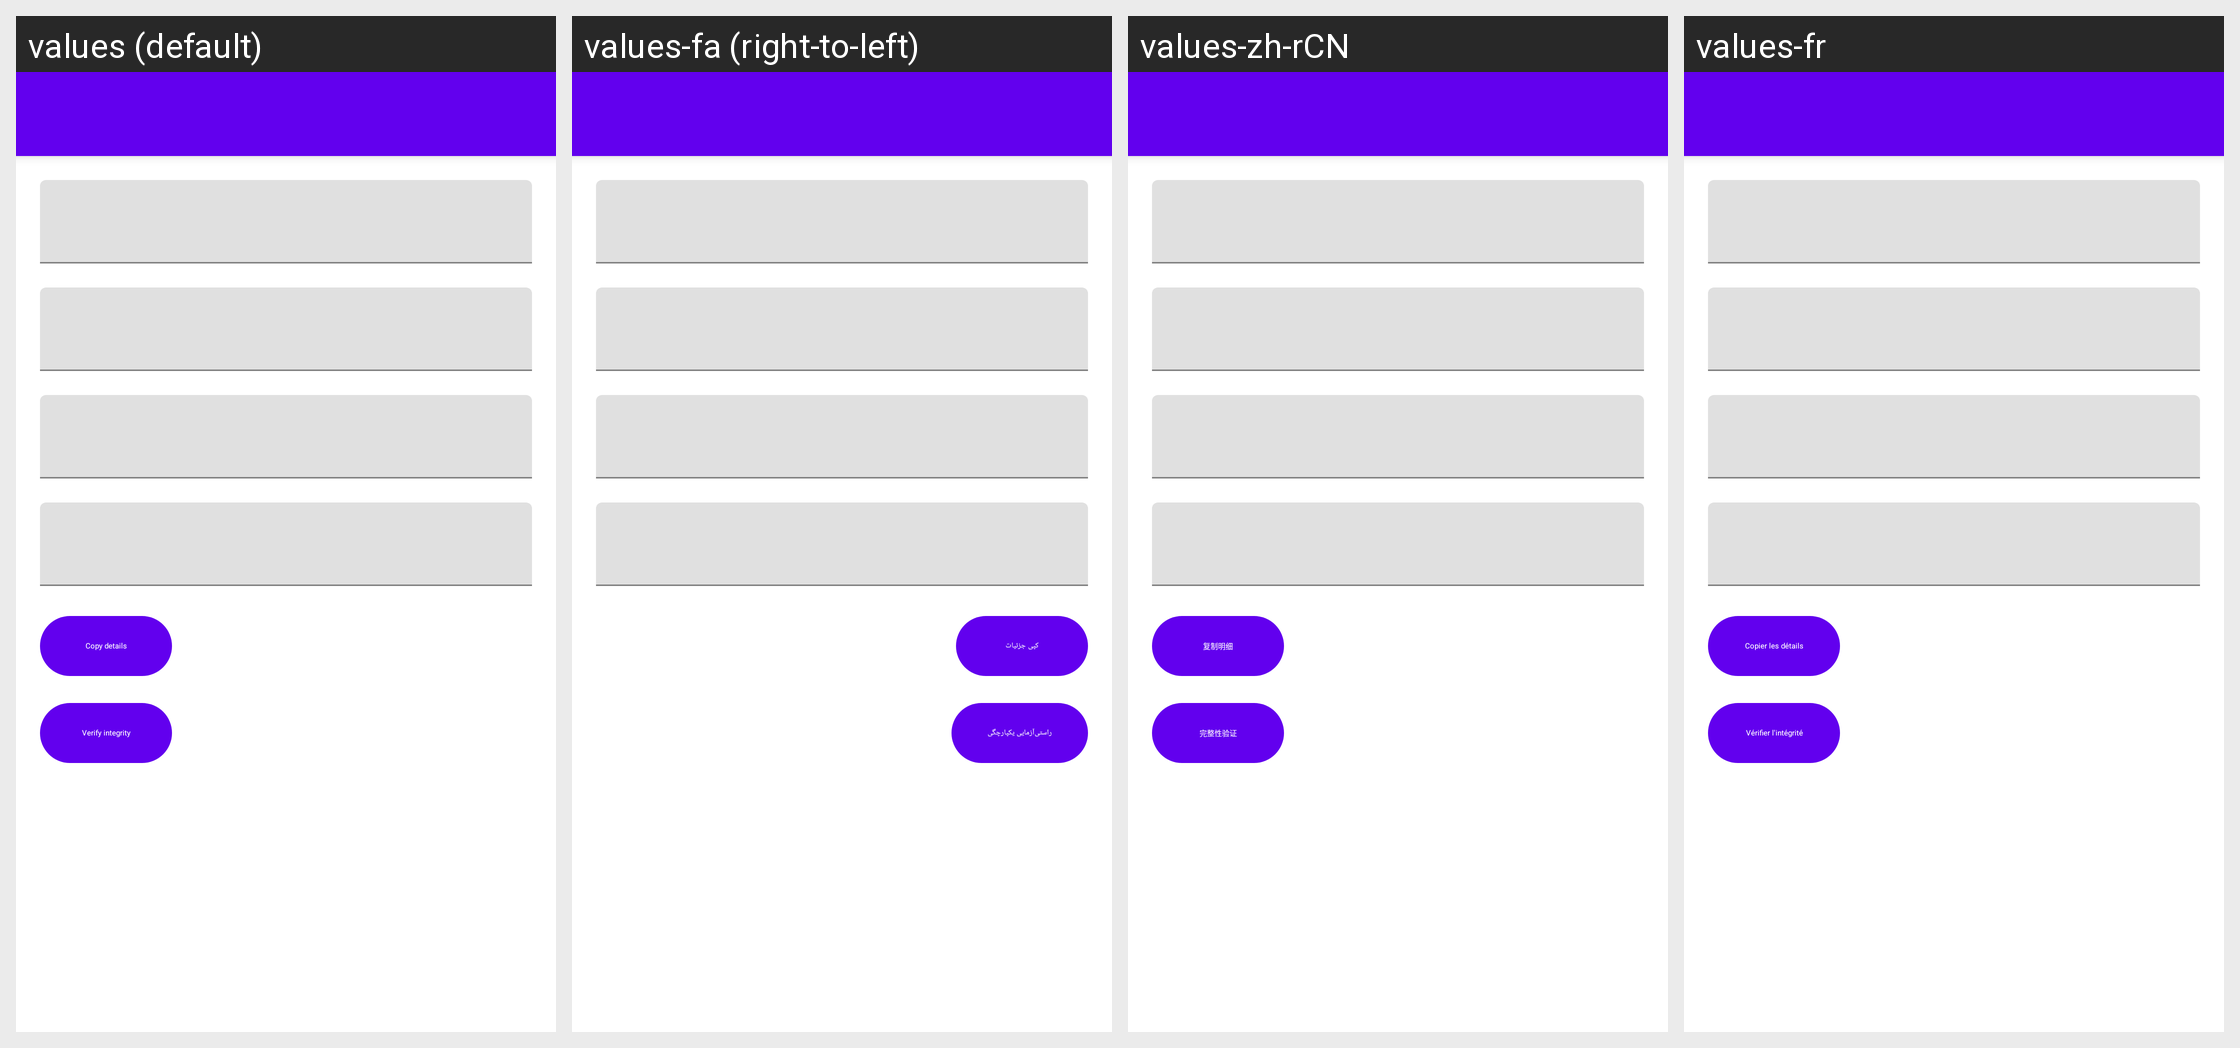

The Android screen above is rendered under several locales of the same app. Produce the string resources it draws, with the default and per-locale values.
Android screen res/layout/fragment_game_info.xml rendered under 4 locales, left to right: values (default), values-fa (right-to-left), values-zh-rCN, values-fr. Device: Nexus 5 (rendered at 1080×1920; each locale shown at half size, 540×960, under a caption strip naming it); theme Theme.MaterialComponents.DayNight.NoActionBar.
Other locales in the repository, not shown: values-ar, values-ckb, values-cs, values-de, values-es, values-he, values-hu, values-id, values-it, values-ja, values-ko, values-nb, values-pl, values-pt-rBR, values-pt-rPT, values-ru, values-uk, values-vi, values-zh-rTW.
Strings drawn on this screen, with the default value and each locale's value (text and hints the layout hard-codes, and strings that could not be matched under every locale, appear in the picture but are not listed):

copy_details
  values: Copy details
  values-fa: کپی جزئیات
  values-zh-rCN: 复制明细
  values-fr: Copier les détails

verify_integrity
  values: Verify integrity
  values-fa: راستی‌آزمایی یکپارچگی
  values-zh-rCN: 完整性验证
  values-fr: Vérifier l'intégrité
